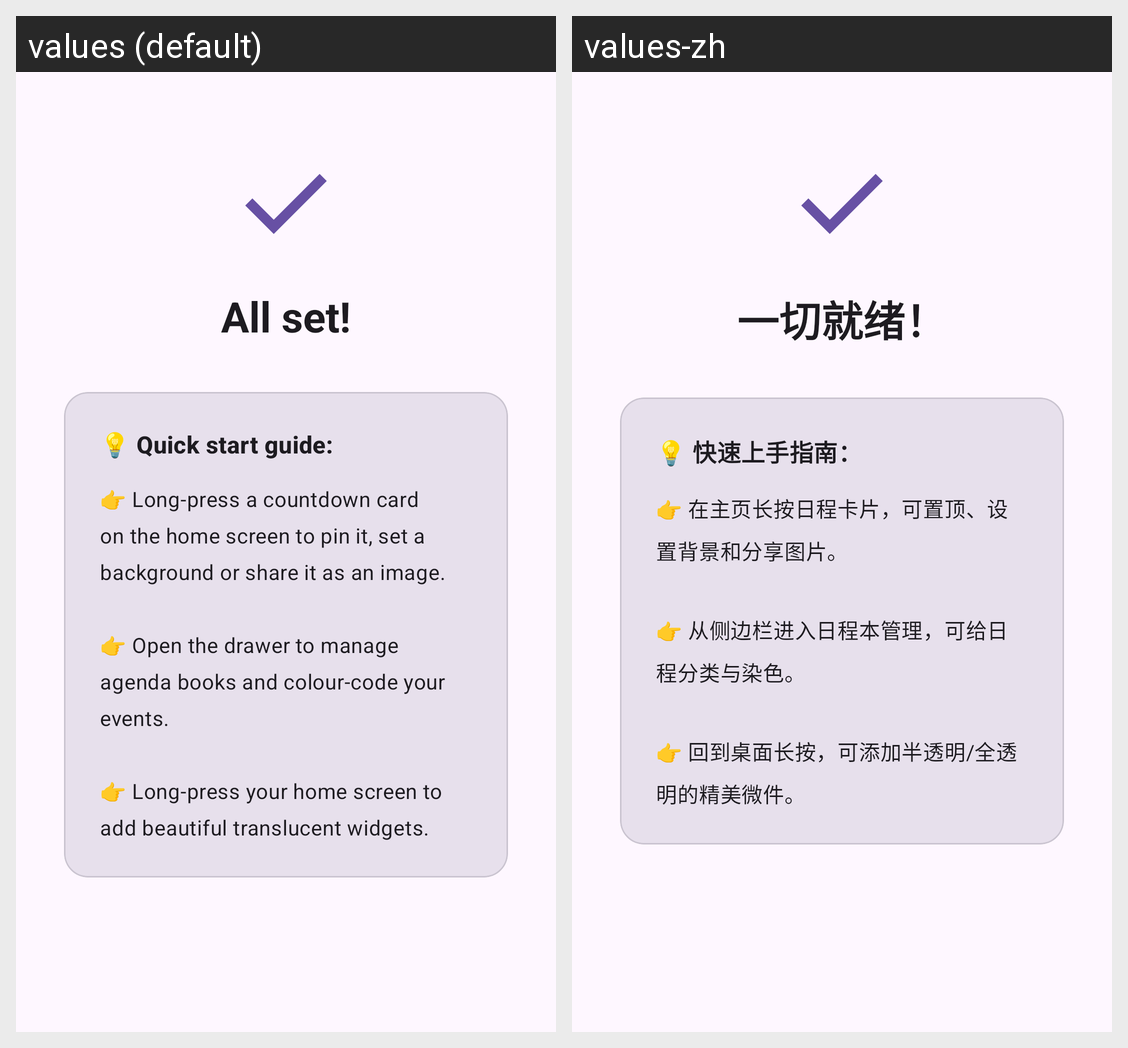

Locale-by-locale string values for the Android screen shown in this grid:
Android screen res/layout/fragment_oobe_tutorial.xml rendered under 2 locales, left to right: values (default), values-zh. Device: Nexus 5 (rendered at 1080×1920; each locale shown at half size, 540×960, under a caption strip naming it); theme Theme.ZakoCountdown.
Strings drawn on this screen, with the default value and each locale's value (text and hints the layout hard-codes, and strings that could not be matched under every locale, appear in the picture but are not listed):

oobe_tutorial_title
  values: All set!
  values-zh: 一切就绪！

oobe_tutorial_guide_title
  values: 💡 Quick start guide:
  values-zh: 💡 快速上手指南：
